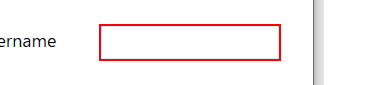
Task: UiPath Academy Level3 - Advanced
レッスン1
Workflow: UiDemo_Login

Step 1: type [Username] into 'user' in window 'UiDemo' (uidemo.exe)

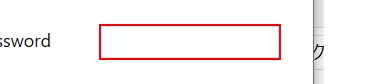
Step 2: type a value into 'pass' in window 'UiDemo' (uidemo.exe)

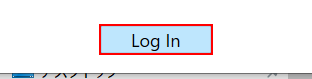
Step 3: click on the push button 'Log In' in window 'UiDemo' (uidemo.exe)
